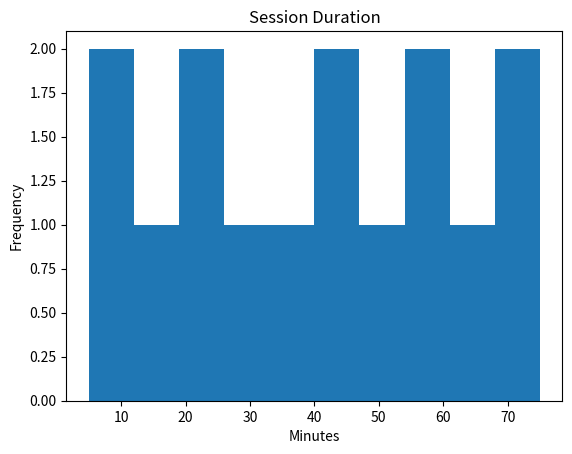

Generate this figure with matplotlib:

import matplotlib.pyplot as plt

duration = [5,10,15,20,25,30,35,40,45,50,55,60,65,70,75]

plt.hist(duration)
plt.title("Session Duration")
plt.xlabel("Minutes")
plt.ylabel("Frequency")
plt.show()
